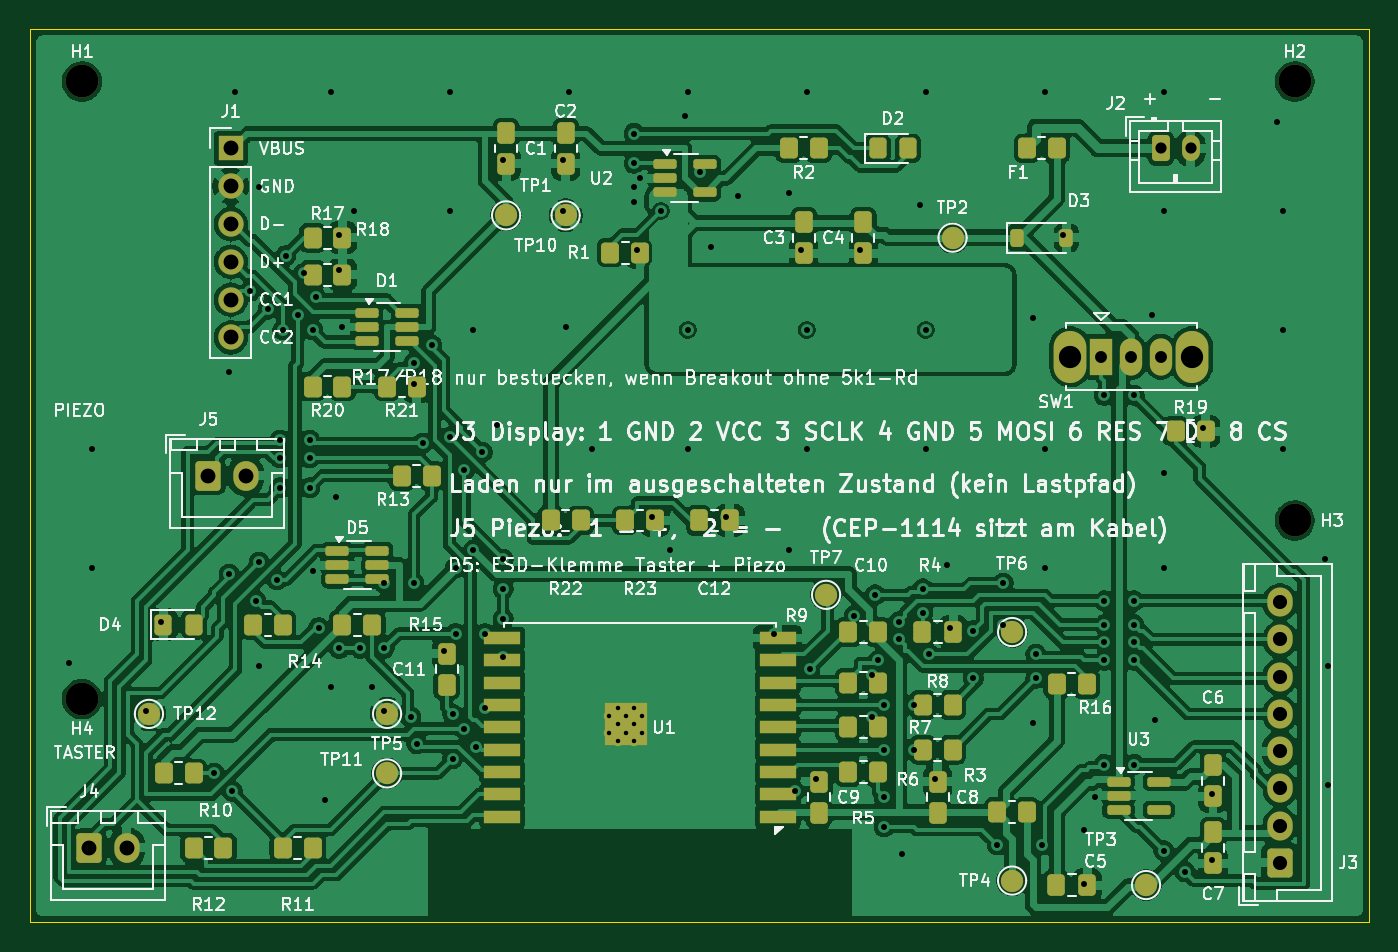
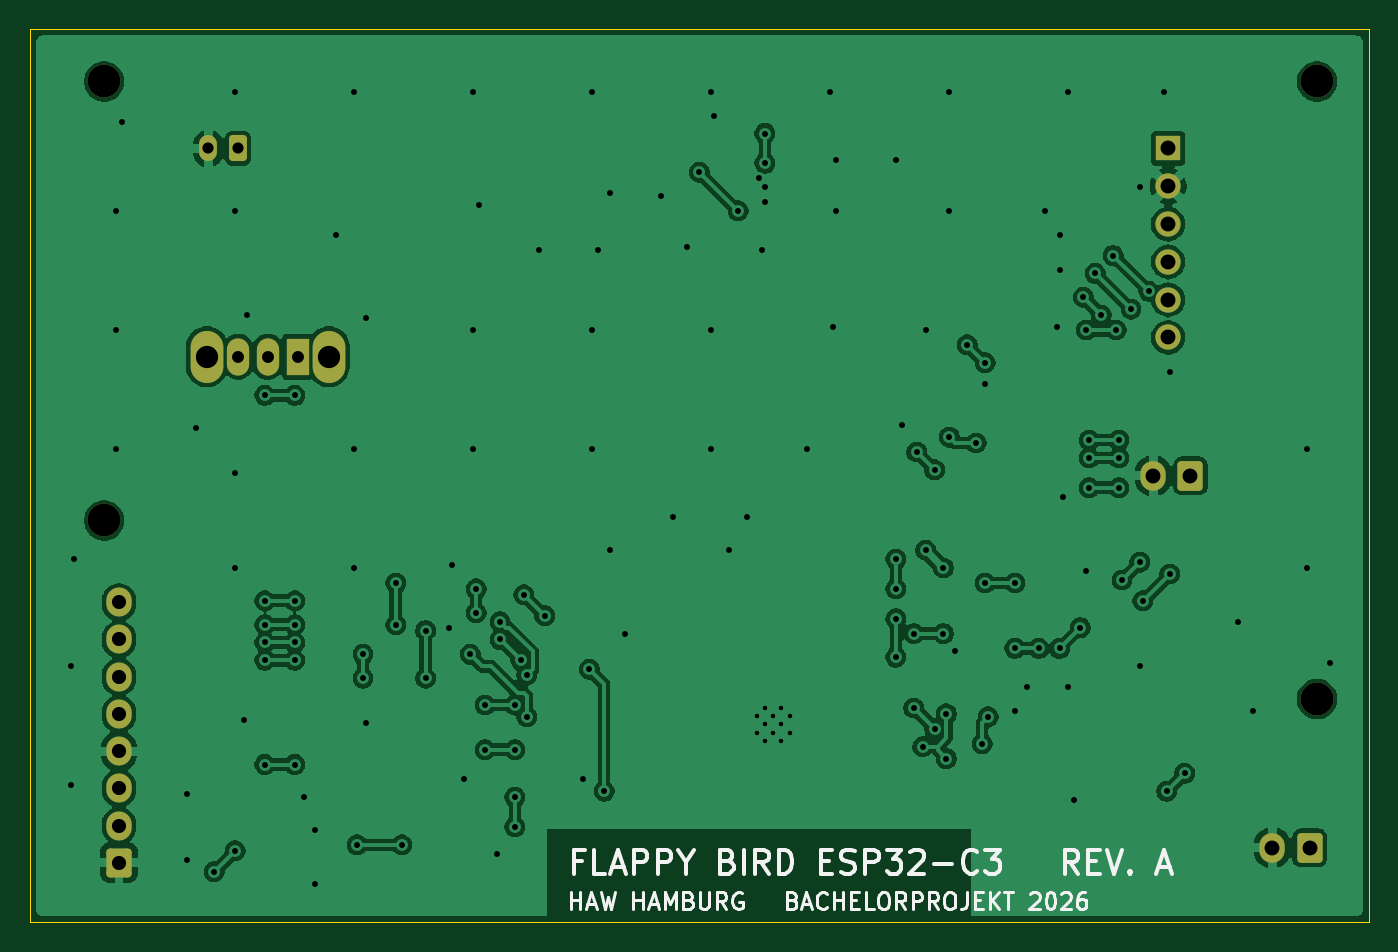
Circuit board: 10 layer files. Board 90.0 x 60.0 mm.
- bottom_copper: flappy-esp32c3-B_Cu.gbl (165599 bytes)
- bottom_mask: flappy-esp32c3-B_Mask.gbs (2518 bytes)
- bottom_silk: flappy-esp32c3-B_Silkscreen.gbo (23744 bytes)
- outline: flappy-esp32c3-Edge_Cuts.gm1 (682 bytes)
- top_copper: flappy-esp32c3-F_Cu.gtl (398814 bytes)
- top_mask: flappy-esp32c3-F_Mask.gts (7713 bytes)
- paste: flappy-esp32c3-F_Paste.gtp (5563 bytes)
- top_silk: flappy-esp32c3-F_Silkscreen.gto (194095 bytes)
- drill: flappy-esp32c3-NPTH.drl (378 bytes)
- drill: flappy-esp32c3-PTH.drl (3323 bytes)

=== bottom_copper: flappy-esp32c3-B_Cu.gbl (165599 bytes, source omitted) ===
=== bottom_mask: flappy-esp32c3-B_Mask.gbs (2518 bytes, source withheld) ===
=== bottom_silk: flappy-esp32c3-B_Silkscreen.gbo (23744 bytes, source omitted) ===
=== outline: flappy-esp32c3-Edge_Cuts.gm1 ===
%TF.GenerationSoftware,KiCad,Pcbnew,10.0.5*%
%TF.CreationDate,2026-09-03T20:20:10+02:00*%
%TF.ProjectId,flappy-esp32c3,666c6170-7079-42d6-9573-70333263332e,A*%
%TF.SameCoordinates,Original*%
%TF.FileFunction,Profile,NP*%
%FSLAX46Y46*%
G04 Gerber Fmt 4.6, Leading zero omitted, Abs format (unit mm)*
G04 Created by KiCad (PCBNEW 10.0.5) date 2026-09-03 20:20:10*
%MOMM*%
%LPD*%
G01*
G04 APERTURE LIST*
%TA.AperFunction,Profile*%
%ADD10C,0.100000*%
%TD*%
G04 APERTURE END LIST*
D10*
X30000000Y-30000000D02*
X120000000Y-30000000D01*
X30000000Y-90000000D02*
X30000000Y-30000000D01*
X120000000Y-30000000D02*
X120000000Y-90000000D01*
X120000000Y-90000000D02*
X30000000Y-90000000D01*
M02*

=== top_copper: flappy-esp32c3-F_Cu.gtl (398814 bytes, source omitted) ===
=== top_mask: flappy-esp32c3-F_Mask.gts (7713 bytes, source omitted) ===
=== paste: flappy-esp32c3-F_Paste.gtp ===
%TF.GenerationSoftware,KiCad,Pcbnew,10.0.5*%
%TF.CreationDate,2026-09-03T20:20:10+02:00*%
%TF.ProjectId,flappy-esp32c3,666c6170-7079-42d6-9573-70333263332e,A*%
%TF.SameCoordinates,Original*%
%TF.FileFunction,Paste,Top*%
%TF.FilePolarity,Positive*%
%FSLAX46Y46*%
G04 Gerber Fmt 4.6, Leading zero omitted, Abs format (unit mm)*
G04 Created by KiCad (PCBNEW 10.0.5) date 2026-09-03 20:20:10*
%MOMM*%
%LPD*%
G01*
G04 APERTURE LIST*
G04 Aperture macros list*
%AMRoundRect*
0 Rectangle with rounded corners*
0 $1 Rounding radius*
0 $2 $3 $4 $5 $6 $7 $8 $9 X,Y pos of 4 corners*
0 Add a 4 corners polygon primitive as box body*
4,1,4,$2,$3,$4,$5,$6,$7,$8,$9,$2,$3,0*
0 Add four circle primitives for the rounded corners*
1,1,$1+$1,$2,$3*
1,1,$1+$1,$4,$5*
1,1,$1+$1,$6,$7*
1,1,$1+$1,$8,$9*
0 Add four rect primitives between the rounded corners*
20,1,$1+$1,$2,$3,$4,$5,0*
20,1,$1+$1,$4,$5,$6,$7,0*
20,1,$1+$1,$6,$7,$8,$9,0*
20,1,$1+$1,$8,$9,$2,$3,0*%
G04 Aperture macros list end*
%ADD10RoundRect,0.250000X-0.350000X-0.450000X0.350000X-0.450000X0.350000X0.450000X-0.350000X0.450000X0*%
%ADD11RoundRect,0.162500X-0.617500X-0.162500X0.617500X-0.162500X0.617500X0.162500X-0.617500X0.162500X0*%
%ADD12RoundRect,0.250000X-0.337500X-0.475000X0.337500X-0.475000X0.337500X0.475000X-0.337500X0.475000X0*%
%ADD13RoundRect,0.250000X-0.325000X-0.450000X0.325000X-0.450000X0.325000X0.450000X-0.325000X0.450000X0*%
%ADD14R,0.700000X0.700000*%
%ADD15R,2.500000X0.900000*%
%ADD16RoundRect,0.225000X-0.225000X-0.375000X0.225000X-0.375000X0.225000X0.375000X-0.225000X0.375000X0*%
G04 APERTURE END LIST*
D10*
%TO.C,R14*%
X45000000Y-70000000D03*
X47000000Y-70000000D03*
%TD*%
%TO.C,R21*%
X54000000Y-54000000D03*
X56000000Y-54000000D03*
%TD*%
%TO.C,R23*%
X70000000Y-63000000D03*
X72000000Y-63000000D03*
%TD*%
D11*
%TO.C,D5*%
X50650000Y-65050000D03*
X50650000Y-66000000D03*
X50650000Y-66950000D03*
X53350000Y-66950000D03*
X53350000Y-66000000D03*
X53350000Y-65050000D03*
%TD*%
D12*
%TO.C,C8*%
X91000000Y-82637500D03*
X91000000Y-80562500D03*
%TD*%
D10*
%TO.C,F1*%
X97000000Y-38000000D03*
X99000000Y-38000000D03*
%TD*%
%TO.C,R7*%
X85000000Y-76900000D03*
X87000000Y-76900000D03*
%TD*%
D11*
%TO.C,U3*%
X103150000Y-80550000D03*
X103150000Y-81500000D03*
X103150000Y-82450000D03*
X105850000Y-82450000D03*
X105850000Y-80550000D03*
%TD*%
D10*
%TO.C,R10*%
X39000000Y-80000000D03*
X41000000Y-80000000D03*
%TD*%
D12*
%TO.C,C3*%
X82000000Y-42962500D03*
X82000000Y-45037500D03*
%TD*%
D10*
%TO.C,R4*%
X85000000Y-70500000D03*
X87000000Y-70500000D03*
%TD*%
D12*
%TO.C,C4*%
X86000000Y-42962500D03*
X86000000Y-45037500D03*
%TD*%
%TO.C,C2*%
X66000000Y-36962500D03*
X66000000Y-39037500D03*
%TD*%
D10*
%TO.C,R13*%
X55000000Y-60000000D03*
X57000000Y-60000000D03*
%TD*%
D12*
%TO.C,C11*%
X58000000Y-74037500D03*
X58000000Y-71962500D03*
%TD*%
D10*
%TO.C,R8*%
X90000000Y-75400000D03*
X92000000Y-75400000D03*
%TD*%
D12*
%TO.C,C7*%
X109500000Y-83962500D03*
X109500000Y-86037500D03*
%TD*%
%TO.C,C12*%
X74962500Y-63000000D03*
X77037500Y-63000000D03*
%TD*%
%TO.C,C5*%
X98962500Y-87500000D03*
X101037500Y-87500000D03*
%TD*%
D10*
%TO.C,R9*%
X85000000Y-73900000D03*
X87000000Y-73900000D03*
%TD*%
%TO.C,R2*%
X81000000Y-38000000D03*
X83000000Y-38000000D03*
%TD*%
D12*
%TO.C,C10*%
X89962500Y-70500000D03*
X92037500Y-70500000D03*
%TD*%
D10*
%TO.C,R15*%
X51000000Y-70000000D03*
X53000000Y-70000000D03*
%TD*%
%TO.C,R20*%
X49000000Y-54000000D03*
X51000000Y-54000000D03*
%TD*%
D13*
%TO.C,D4*%
X38975000Y-70000000D03*
X41025000Y-70000000D03*
%TD*%
D11*
%TO.C,U2*%
X72650000Y-39050000D03*
X72650000Y-40000000D03*
X72650000Y-40950000D03*
X75350000Y-40950000D03*
X75350000Y-39050000D03*
%TD*%
D14*
%TO.C,U1*%
X71140000Y-77800000D03*
X71140000Y-76700000D03*
X71140000Y-75600000D03*
X70040000Y-77800000D03*
X70040000Y-76700000D03*
X70040000Y-75600000D03*
X68940000Y-77800000D03*
X68940000Y-76700000D03*
X68940000Y-75600000D03*
D15*
X80250000Y-82900000D03*
X80250000Y-81400000D03*
X80250000Y-79900000D03*
X80250000Y-78400000D03*
X80250000Y-76900000D03*
X80250000Y-75400000D03*
X80250000Y-73900000D03*
X80250000Y-72400000D03*
X80250000Y-70900000D03*
X61750000Y-70900000D03*
X61750000Y-72400000D03*
X61750000Y-73900000D03*
X61750000Y-75400000D03*
X61750000Y-76900000D03*
X61750000Y-78400000D03*
X61750000Y-79900000D03*
X61750000Y-81400000D03*
X61750000Y-82900000D03*
%TD*%
D10*
%TO.C,R19*%
X107000000Y-57000000D03*
X109000000Y-57000000D03*
%TD*%
D11*
%TO.C,D1*%
X52650000Y-49050000D03*
X52650000Y-50000000D03*
X52650000Y-50950000D03*
X55350000Y-50950000D03*
X55350000Y-50000000D03*
X55350000Y-49050000D03*
%TD*%
D10*
%TO.C,R11*%
X47000000Y-85000000D03*
X49000000Y-85000000D03*
%TD*%
%TO.C,R3*%
X97000000Y-82600000D03*
X95000000Y-82600000D03*
%TD*%
D16*
%TO.C,D3*%
X96350000Y-44000000D03*
X99650000Y-44000000D03*
%TD*%
D10*
%TO.C,R5*%
X85000000Y-79900000D03*
X87000000Y-79900000D03*
%TD*%
%TO.C,R22*%
X65000000Y-63000000D03*
X67000000Y-63000000D03*
%TD*%
D12*
%TO.C,C9*%
X83000000Y-82637500D03*
X83000000Y-80562500D03*
%TD*%
D10*
%TO.C,R17*%
X49000000Y-44000000D03*
X51000000Y-44000000D03*
%TD*%
%TO.C,R16*%
X99000000Y-74000000D03*
X101000000Y-74000000D03*
%TD*%
D12*
%TO.C,C1*%
X62000000Y-36962500D03*
X62000000Y-39037500D03*
%TD*%
D10*
%TO.C,R6*%
X90000000Y-78400000D03*
X92000000Y-78400000D03*
%TD*%
%TO.C,R18*%
X49000000Y-46500000D03*
X51000000Y-46500000D03*
%TD*%
%TO.C,R1*%
X69000000Y-45000000D03*
X71000000Y-45000000D03*
%TD*%
%TO.C,R12*%
X41000000Y-85000000D03*
X43000000Y-85000000D03*
%TD*%
D12*
%TO.C,C6*%
X109500000Y-79462500D03*
X109500000Y-81537500D03*
%TD*%
D13*
%TO.C,D2*%
X86975000Y-38000000D03*
X89025000Y-38000000D03*
%TD*%
M02*

=== top_silk: flappy-esp32c3-F_Silkscreen.gto (194095 bytes, source omitted) ===
=== drill: flappy-esp32c3-NPTH.drl ===
M48
; DRILL file KiCad 10.0.5 date 2026-09-03T20:20:10
; FORMAT={-:-/ absolute / metric / decimal}
; #@! TF.CreationDate,2026-09-03T20:20:10+02:00
; #@! TF.GenerationSoftware,Kicad,Pcbnew,10.0.5
; #@! TF.FileFunction,NonPlated,1,2,NPTH
FMAT,2
METRIC
; #@! TA.AperFunction,NonPlated,NPTH,ComponentDrill
T1C2.200
%
G90
G05
T1
X33.5Y-33.5
X33.5Y-75.0
X115.0Y-33.5
X115.0Y-63.0
M30

=== drill: flappy-esp32c3-PTH.drl ===
M48
; DRILL file KiCad 10.0.5 date 2026-09-03T20:20:10
; FORMAT={-:-/ absolute / metric / decimal}
; #@! TF.CreationDate,2026-09-03T20:20:10+02:00
; #@! TF.GenerationSoftware,Kicad,Pcbnew,10.0.5
; #@! TF.FileFunction,Plated,1,2,PTH
FMAT,2
METRIC
; #@! TA.AperFunction,Plated,PTH,ComponentDrill
T1C0.300
; #@! TA.AperFunction,Plated,PTH,ViaDrill
T2C0.400
; #@! TA.AperFunction,Plated,PTH,ComponentDrill
T3C0.750
; #@! TA.AperFunction,Plated,PTH,ComponentDrill
T4C0.800
; #@! TA.AperFunction,Plated,PTH,ComponentDrill
T5C0.950
; #@! TA.AperFunction,Plated,PTH,ComponentDrill
T6C1.000
; #@! TA.AperFunction,Plated,PTH,ComponentDrill
T7C1.500
%
G90
G05
T1
X68.94Y-76.15
X68.94Y-77.25
X69.49Y-75.6
X69.49Y-76.7
X69.49Y-77.8
X70.04Y-76.15
X70.04Y-77.25
X70.59Y-75.6
X70.59Y-76.7
X70.59Y-77.8
X71.14Y-76.15
X71.14Y-77.25
T2
X32.6Y-72.6
X34.2Y-58.2
X34.2Y-66.2
X37.8Y-75.8
X38.8Y-69.8
X42.4Y-80.0
X43.4Y-53.0
X43.4Y-66.6
X43.6Y-81.2
X43.8Y-34.2
X44.8Y-47.6
X45.2Y-68.4
X45.4Y-40.6
X45.4Y-65.8
X45.4Y-72.8
X46.0Y-48.8
X46.6Y-67.0
X46.8Y-57.6
X46.8Y-58.8
X46.8Y-60.8
X47.0Y-50.2
X47.2Y-45.2
X48.0Y-49.2
X48.4Y-46.4
X48.8Y-57.6
X48.8Y-58.8
X48.8Y-60.8
X49.0Y-50.2
X49.0Y-66.4
X49.2Y-48.0
X49.4Y-70.2
X49.8Y-81.8
X50.2Y-34.2
X50.2Y-74.2
X50.6Y-61.4
X50.8Y-43.8
X50.8Y-46.2
X50.8Y-71.6
X51.0Y-50.0
X51.8Y-42.2
X52.2Y-71.6
X53.0Y-74.2
X53.8Y-67.2
X53.8Y-71.6
X53.8Y-75.8
X55.6Y-76.2
X55.8Y-52.4
X55.8Y-53.8
X55.8Y-67.2
X56.0Y-78.0
X56.4Y-57.8
X57.0Y-51.2
X57.8Y-71.8
X58.2Y-34.2
X58.2Y-42.2
X58.2Y-57.4
X58.4Y-76.0
X58.4Y-79.0
X58.6Y-66.2
X58.6Y-70.6
X59.2Y-59.6
X59.2Y-77.0
X59.8Y-50.2
X59.8Y-65.0
X60.0Y-78.2
X60.4Y-58.4
X60.6Y-70.6
X60.6Y-75.6
X61.4Y-56.6
X61.8Y-38.8
X61.8Y-65.6
X61.8Y-67.6
X61.8Y-69.6
X61.8Y-72.2
X65.8Y-38.8
X65.8Y-42.2
X66.0Y-50.0
X66.2Y-34.2
X67.8Y-58.2
X70.6Y-37.0
X70.6Y-39.0
X70.6Y-40.6
X70.6Y-41.6
X70.8Y-44.8
X71.0Y-40.0
X71.8Y-62.8
X72.4Y-42.2
X73.0Y-65.0
X74.0Y-35.8
X74.2Y-34.2
X74.2Y-50.2
X74.2Y-58.2
X75.0Y-39.6
X75.8Y-44.6
X76.8Y-62.8
X77.6Y-41.2
X80.0Y-70.6
X81.0Y-41.0
X81.0Y-65.0
X81.4Y-81.2
X81.8Y-44.8
X82.2Y-34.2
X82.2Y-50.2
X82.2Y-58.2
X82.4Y-73.0
X82.8Y-80.4
X85.4Y-69.4
X85.8Y-44.8
X86.6Y-73.4
X86.6Y-76.2
X86.8Y-68.0
X87.0Y-72.4
X87.4Y-75.4
X87.4Y-78.4
X87.4Y-81.6
X87.4Y-83.6
X88.4Y-69.8
X88.4Y-71.0
X88.6Y-85.4
X89.4Y-75.4
X89.4Y-78.4
X89.8Y-41.8
X90.0Y-67.6
X90.0Y-69.2
X90.2Y-34.2
X90.2Y-50.2
X90.2Y-58.2
X90.4Y-72.0
X90.8Y-80.4
X91.6Y-66.0
X91.8Y-70.2
X93.4Y-70.4
X93.4Y-73.6
X95.0Y-84.8
X95.4Y-67.2
X95.4Y-70.0
X97.4Y-49.4
X97.4Y-76.6
X97.6Y-72.0
X97.6Y-73.6
X98.0Y-84.8
X98.2Y-34.2
X98.2Y-58.2
X98.2Y-66.2
X99.4Y-43.8
X100.8Y-83.8
X100.8Y-87.4
X101.6Y-81.6
X102.2Y-54.6
X102.2Y-68.4
X102.2Y-70.0
X102.2Y-71.2
X102.2Y-72.4
X102.2Y-79.4
X104.2Y-54.6
X104.2Y-68.4
X104.2Y-70.0
X104.2Y-71.2
X104.2Y-72.4
X104.2Y-79.4
X105.4Y-49.2
X105.6Y-76.4
X106.2Y-34.2
X106.2Y-42.2
X106.2Y-59.8
X106.2Y-66.2
X106.2Y-85.2
X107.6Y-86.6
X108.8Y-56.8
X109.4Y-81.4
X109.4Y-85.8
X113.8Y-36.2
X114.2Y-42.2
X114.2Y-50.2
X114.2Y-58.2
X117.0Y-65.6
X117.2Y-72.8
X117.2Y-80.8
T3
X106.0Y-38.0
X108.0Y-38.0
T4
X102.0Y-52.0
X104.0Y-52.0
X106.0Y-52.0
T5
X114.0Y-68.5
X114.0Y-71.0
X114.0Y-73.5
X114.0Y-76.0
X114.0Y-78.5
X114.0Y-81.0
X114.0Y-83.5
X114.0Y-86.0
T6
X34.0Y-85.0
X36.5Y-85.0
X42.0Y-60.0
X43.5Y-38.0
X43.5Y-40.54
X43.5Y-43.08
X43.5Y-45.62
X43.5Y-48.16
X43.5Y-50.7
X44.5Y-60.0
T7
X99.9Y-52.0
X108.1Y-52.0
M30
